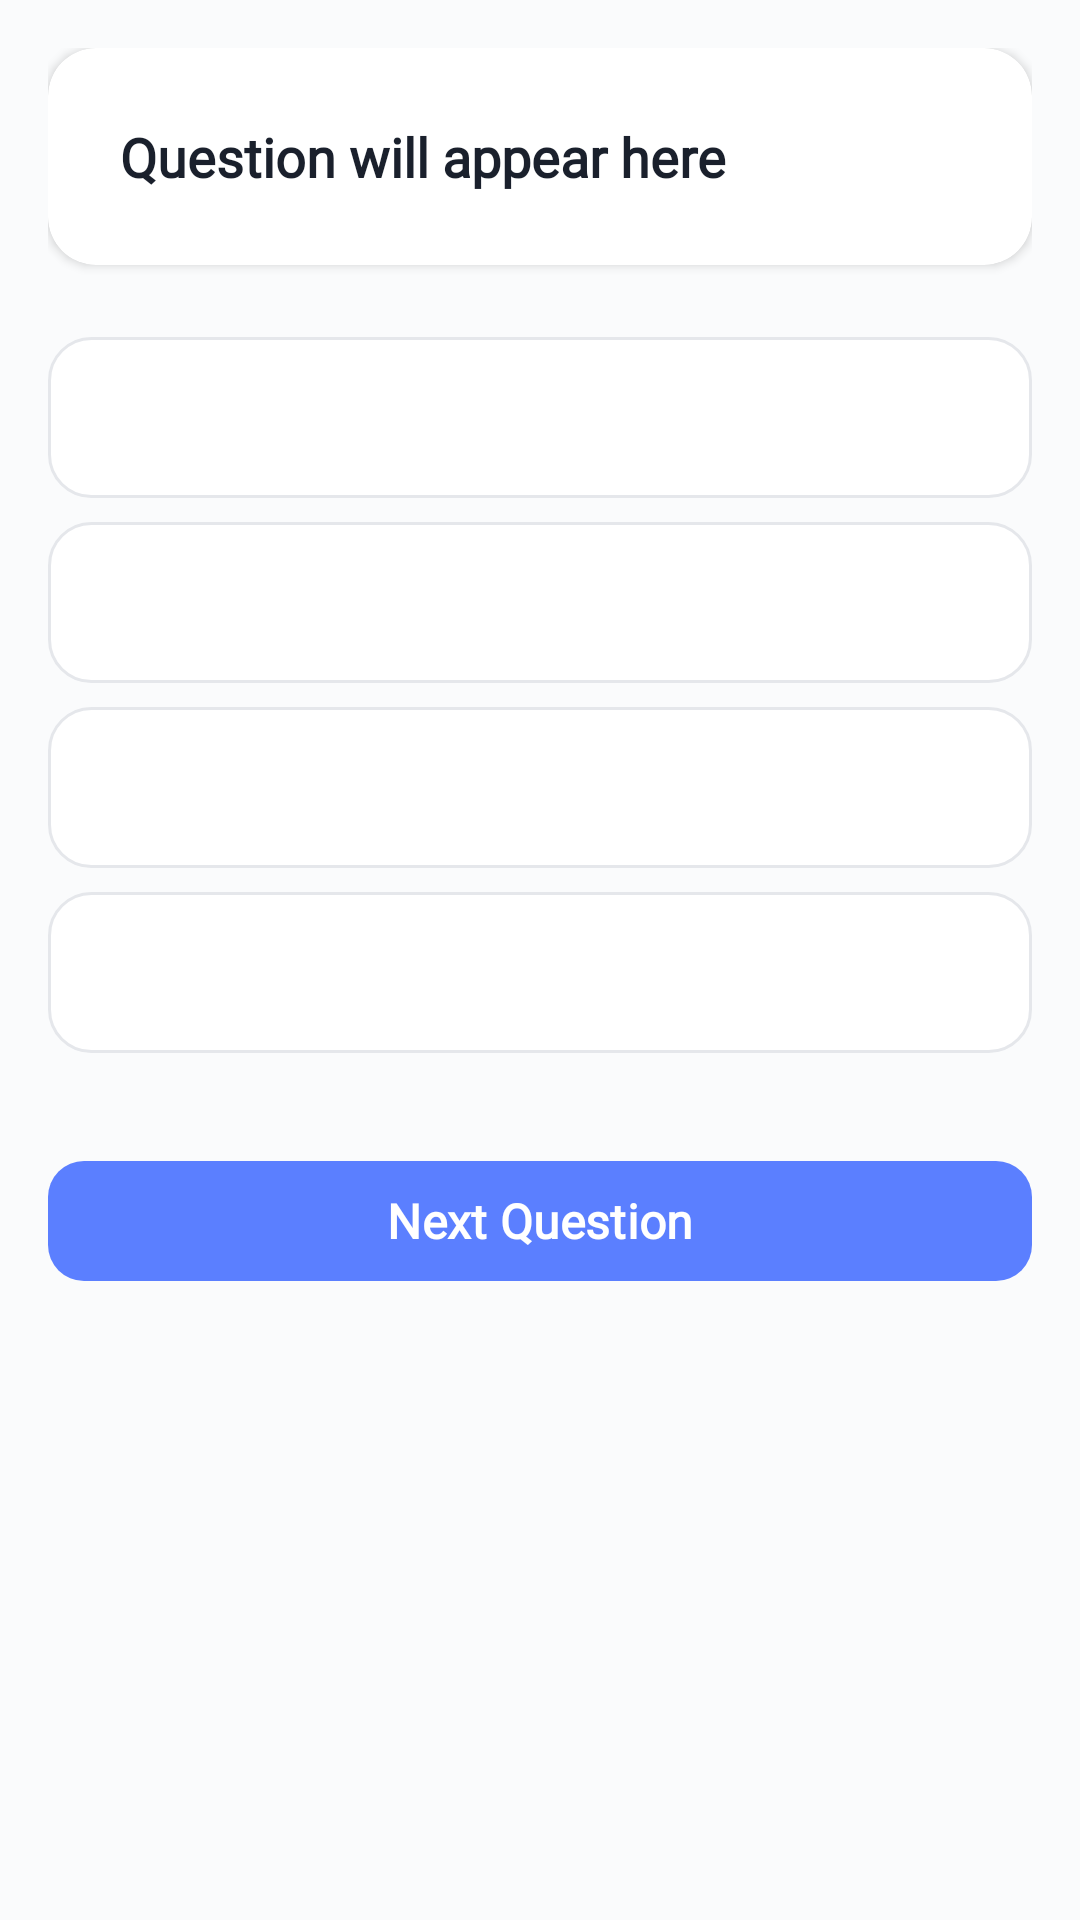

Reconstruct the res/layout file that produces this screen, plus the resources it refers to.
<!-- AndroidManifest.xml: application theme Theme.Demolition -->
<!-- res/layout/activity_quiz_questions.xml -->
<?xml version="1.0" encoding="utf-8"?>
<ScrollView xmlns:android="http://schemas.android.com/apk/res/android"
    xmlns:app="http://schemas.android.com/apk/res-auto"
    android:layout_width="match_parent"
    android:layout_height="match_parent"
    android:background="@color/background"
    android:fillViewport="true"
    android:scrollbars="none">

    <LinearLayout
        android:layout_width="match_parent"
        android:layout_height="wrap_content"
        android:orientation="vertical"
        android:padding="@dimen/space_md">

        
        
        
        <androidx.cardview.widget.CardView
            android:layout_width="match_parent"
            android:layout_height="wrap_content"
            android:layout_marginBottom="@dimen/space_lg"
            app:cardCornerRadius="@dimen/radius_lg"
            app:cardElevation="@dimen/elevation_sm"
            app:cardBackgroundColor="@color/surface">

            <LinearLayout
                android:layout_width="match_parent"
                android:layout_height="wrap_content"
                android:orientation="vertical"
                android:padding="@dimen/space_lg">

                <TextView
                    android:id="@+id/tvQuizQuestion"
                    android:layout_width="match_parent"
                    android:layout_height="wrap_content"
                    android:text="Question will appear here"
                    android:textSize="@dimen/text_title"
                    android:textColor="@color/text_primary"
                    android:textStyle="bold"
                    android:fontFamily="@font/audi"
                    android:lineSpacingExtra="4dp" />
            </LinearLayout>
        </androidx.cardview.widget.CardView>

        
        
        
        <TextView
            android:id="@+id/option1"
            android:layout_width="match_parent"
            android:layout_height="wrap_content"
            android:layout_marginBottom="@dimen/space_sm"
            android:padding="@dimen/space_md"
            android:background="@drawable/option_bg"
            android:textSize="@dimen/text_body"
            android:textColor="@color/text_primary"
            android:fontFamily="@font/audi" />

        <TextView
            android:id="@+id/option2"
            android:layout_width="match_parent"
            android:layout_height="wrap_content"
            android:layout_marginBottom="@dimen/space_sm"
            android:padding="@dimen/space_md"
            android:background="@drawable/option_bg"
            android:textSize="@dimen/text_body"
            android:textColor="@color/text_primary"
            android:fontFamily="@font/audi" />

        <TextView
            android:id="@+id/option3"
            android:layout_width="match_parent"
            android:layout_height="wrap_content"
            android:layout_marginBottom="@dimen/space_sm"
            android:padding="@dimen/space_md"
            android:background="@drawable/option_bg"
            android:textSize="@dimen/text_body"
            android:textColor="@color/text_primary"
            android:fontFamily="@font/audi" />

        <TextView
            android:id="@+id/option4"
            android:layout_width="match_parent"
            android:layout_height="wrap_content"
            android:layout_marginBottom="@dimen/space_lg"
            android:padding="@dimen/space_md"
            android:background="@drawable/option_bg"
            android:textSize="@dimen/text_body"
            android:textColor="@color/text_primary"
            android:fontFamily="@font/audi" />

        
        
        
        <com.google.android.material.button.MaterialButton
            android:id="@+id/btnNext"
            android:layout_width="match_parent"
            android:layout_height="@dimen/button_height"
            android:layout_marginTop="@dimen/space_sm"
            android:text="Next Question"
            android:textSize="@dimen/text_body"
            android:textStyle="bold"
            android:fontFamily="@font/audi"
            app:backgroundTint="@color/primary"
            app:cornerRadius="@dimen/radius_md" />

        
        <View
            android:layout_width="match_parent"
            android:layout_height="@dimen/space_lg" />

    </LinearLayout>
</ScrollView>
<!-- resources referenced by this layout -->
<resources>
  <color name="background">#FAFBFC</color>
  <color name="primary">#5B7FFF</color>
  <color name="surface">#FFFFFF</color>
  <color name="text_primary">#1A202C</color>
  <dimen name="button_height">48dp</dimen>
  <dimen name="elevation_sm">2dp</dimen>
  <dimen name="radius_lg">16dp</dimen>
  <dimen name="radius_md">12dp</dimen>
  <dimen name="space_lg">24dp</dimen>
  <dimen name="space_md">16dp</dimen>
  <dimen name="space_sm">8dp</dimen>
  <dimen name="text_body">16sp</dimen>
  <dimen name="text_title">18sp</dimen>
  <!-- drawable option_bg (drawable) -->
  <?xml version="1.0" encoding="utf-8"?>
  <selector xmlns:android="http://schemas.android.com/apk/res/android">
  
      <item android:state_pressed="true">
          <shape android:shape="rectangle">
              <solid android:color="#DBEAFE"/>
              <corners android:radius="14dp"/>
          </shape>
      </item>
  
      <item>
          <shape android:shape="rectangle">
              <solid android:color="#FFFFFF"/>
              <corners android:radius="14dp"/>
              <stroke android:width="1dp" android:color="#E5E7EB"/>
          </shape>
      </item>
  
  </selector>
  <style name="Theme.Demolition" parent="Base.Theme.Demolition" />
  <style name="Base.Theme.Demolition" parent="Theme.Material3.Light.NoActionBar">
          
          <item name="colorPrimary">@color/primary</item>
          <item name="colorPrimaryVariant">@color/primary_dark</item>
          <item name="colorOnPrimary">@color/white</item>
          
          
          <item name="colorSecondary">@color/secondary</item>
          <item name="colorOnSecondary">@color/white</item>
          
          
          <item name="android:statusBarColor">@android:color/transparent</item>
          <item name="android:navigationBarColor">@android:color/transparent</item>
      </style>
  <color name="primary_dark">#3D5FDD</color>
  <color name="white">#FFFFFFFF</color>
  <color name="secondary">#7C3AED</color>
</resources>
